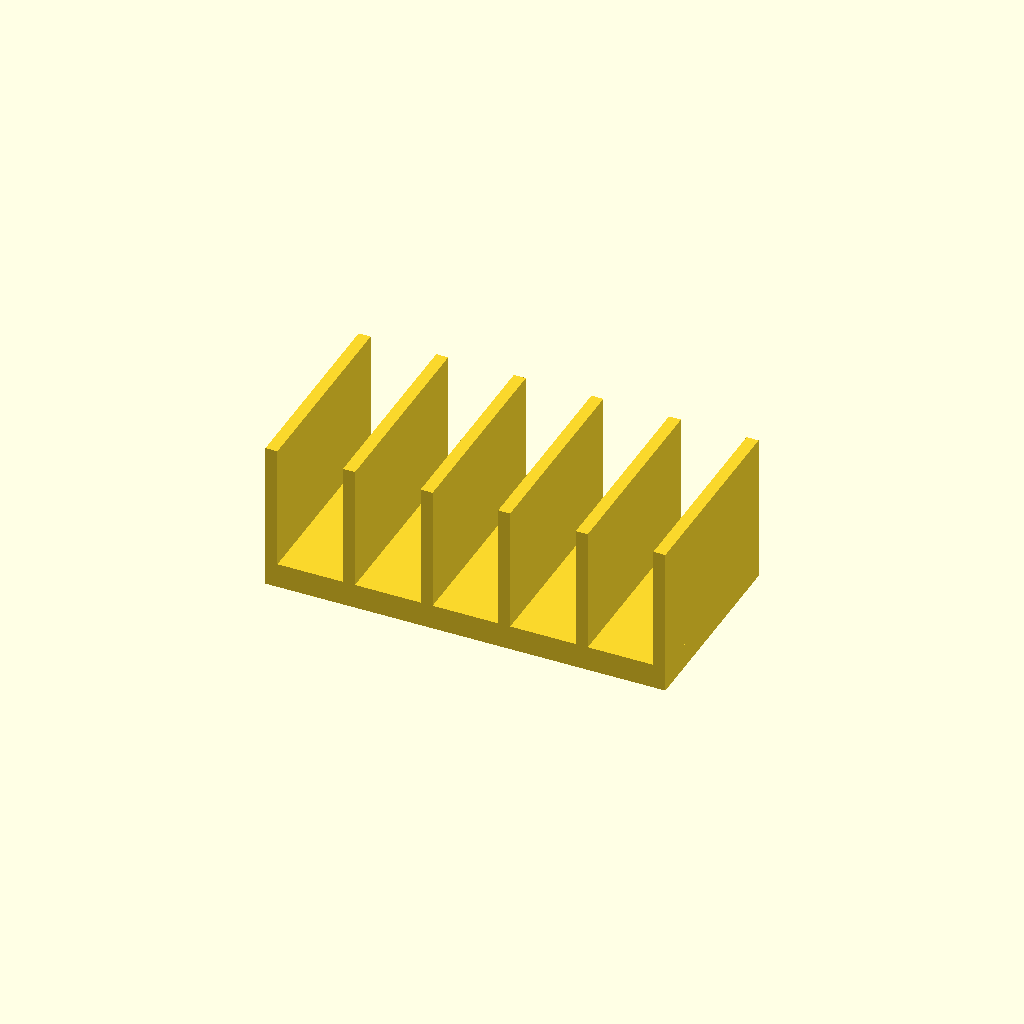
Cell 1: rendered with the file's own defaults.
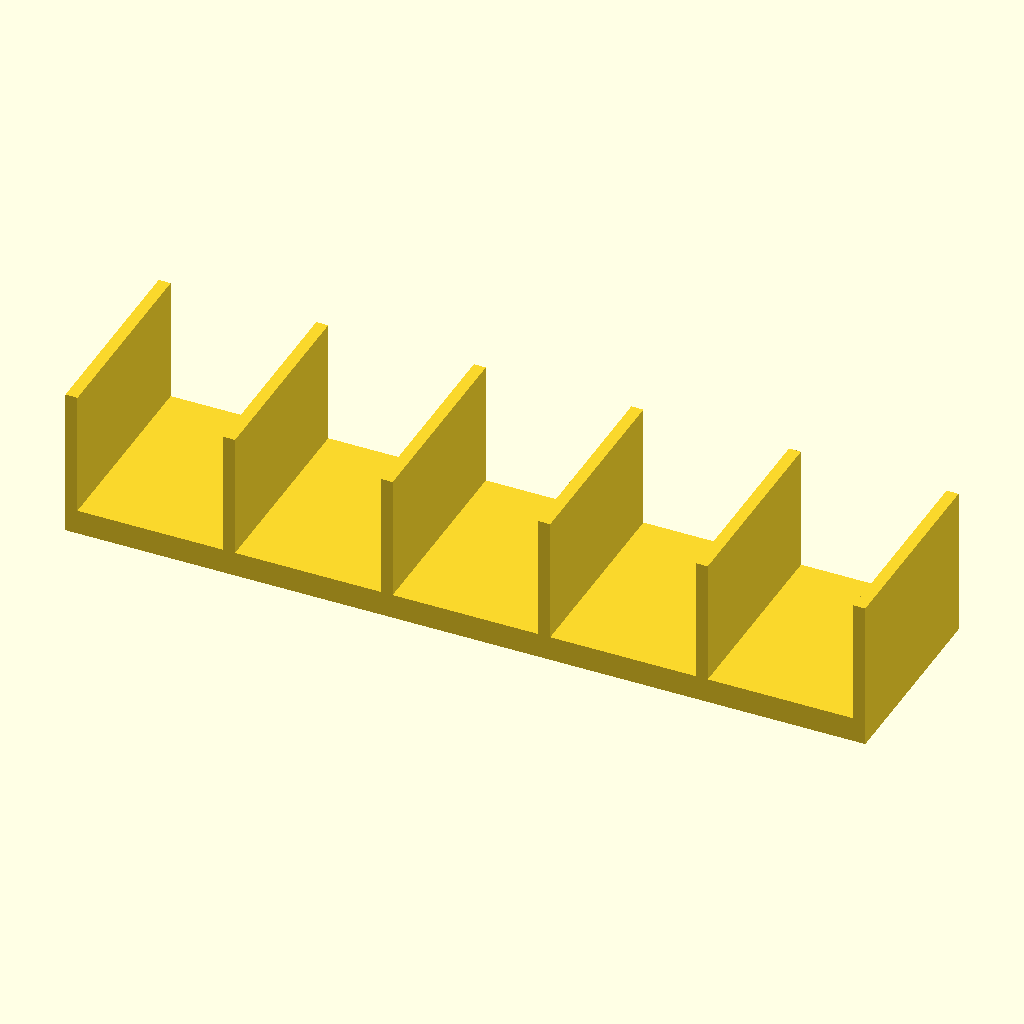
Cell 2: the same model with base_length = 160.
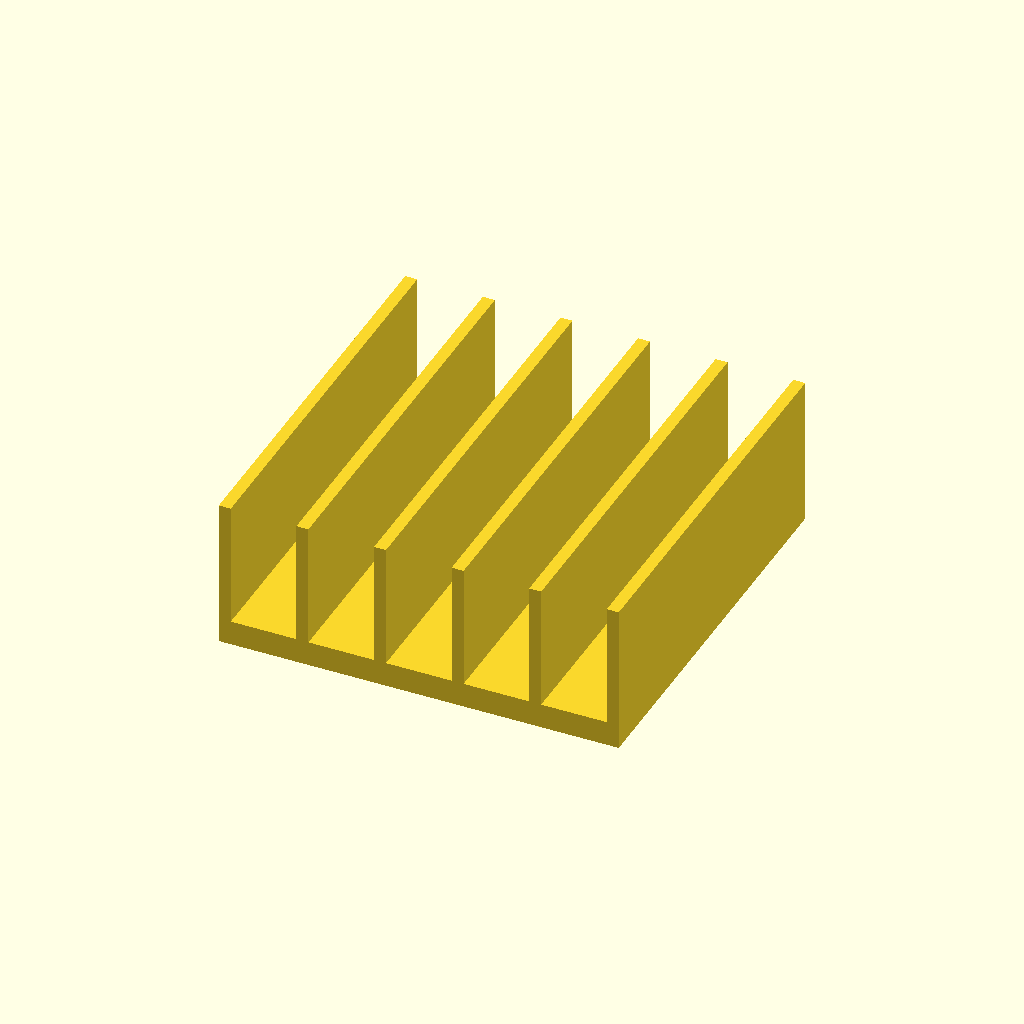
Cell 3: the same model with base_width = 80.
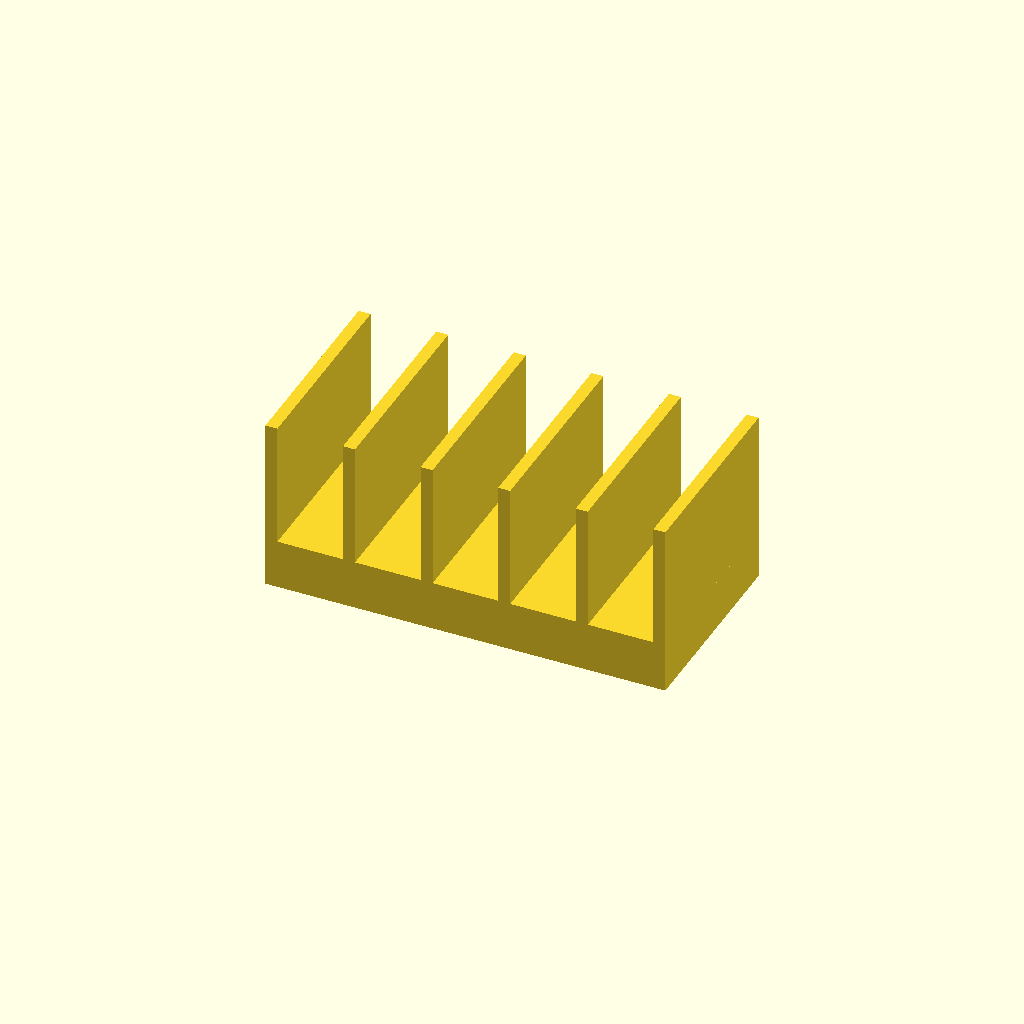
Cell 4: the same model with base_thickness = 10.
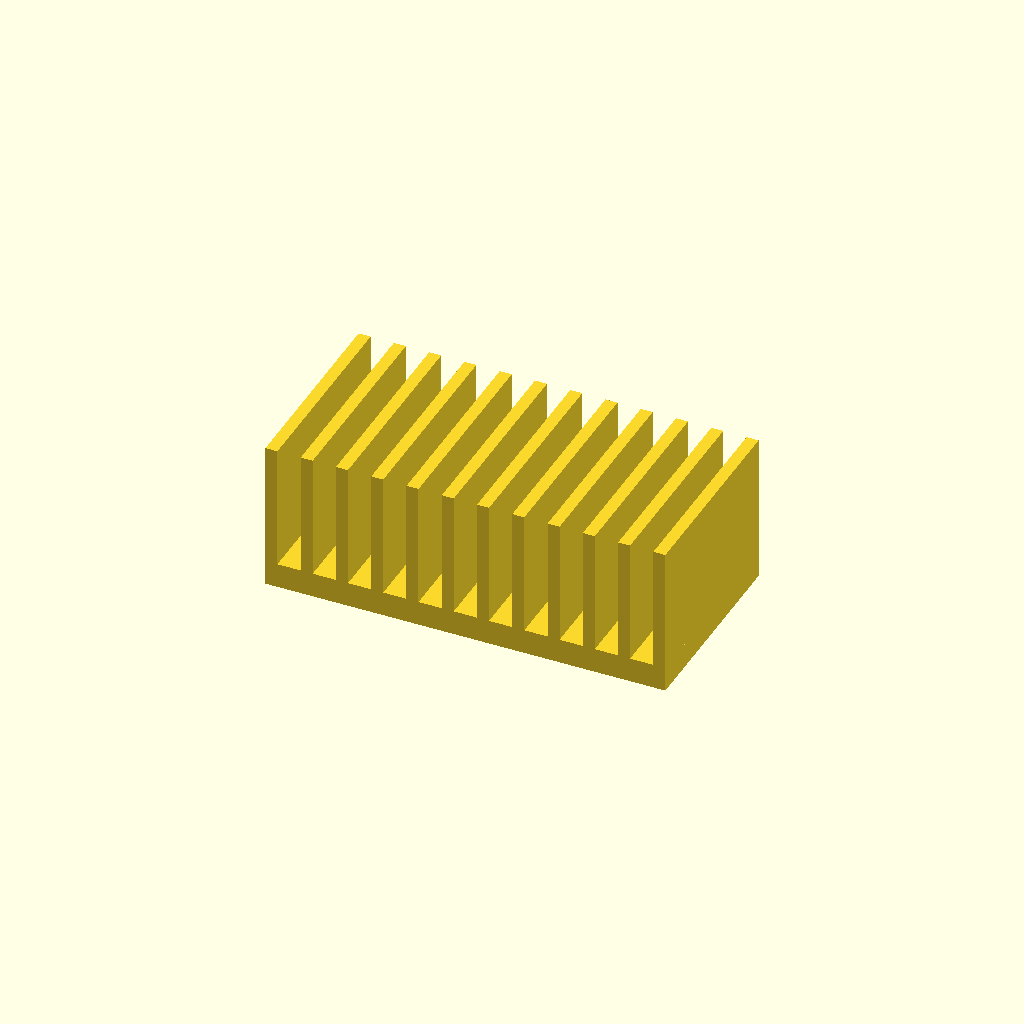
Cell 5 — fin_count set to 12, the other parameters unchanged.
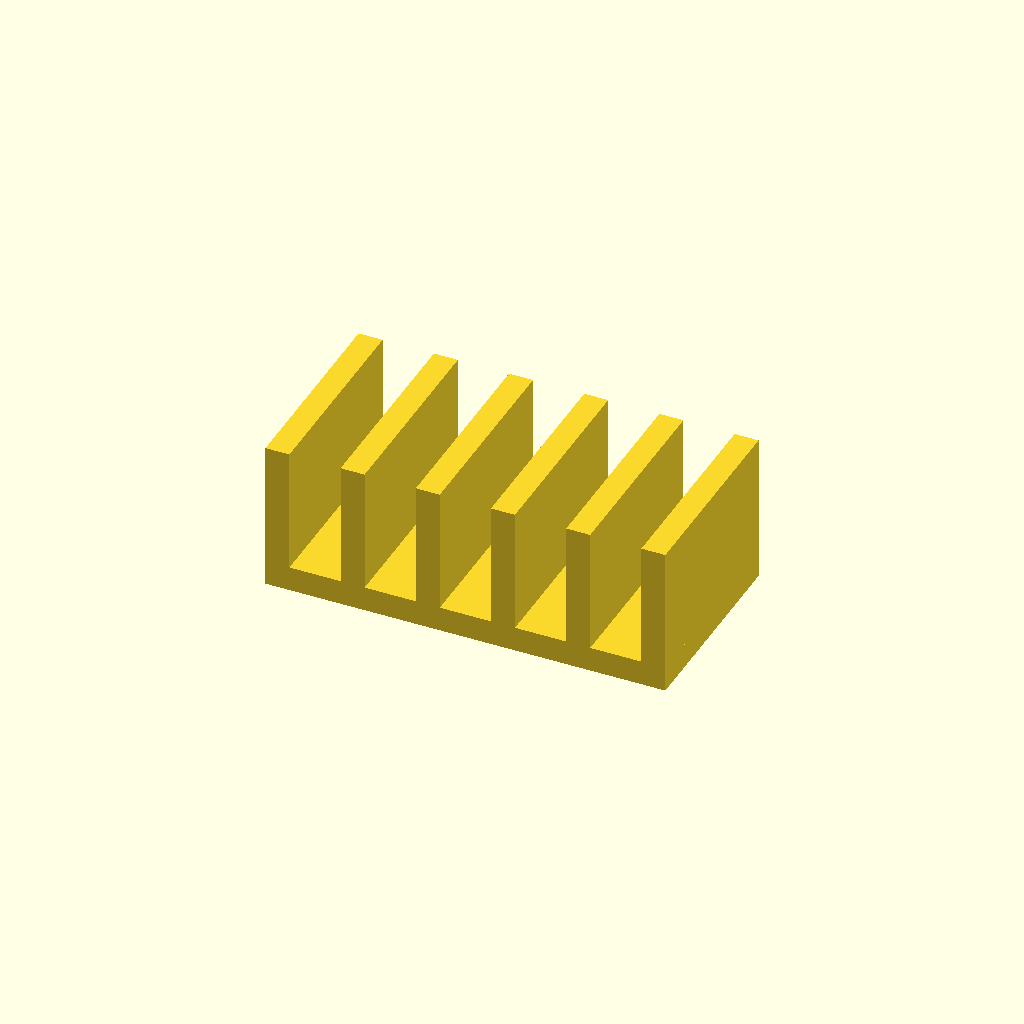
Cell 6: fin_thickness = 4.8 (everything else at default).
One fixed orthographic camera (rotation 55°, 0°, 25°; colour scheme Cornfield) for every cell.
The OpenSCAD source (prompts/v0.2/reference/t3-006.scad):
// t3-006 finned base plate
base_length = 80;
base_width = 40;
base_thickness = 5;
fin_count = 6;
fin_thickness = 2.4;
fin_height = 25;
fin_pitch = (base_length - fin_thickness) / (fin_count - 1);

union() {
    translate([-base_length / 2, -base_width / 2, 0])
        cube([base_length, base_width, base_thickness]);
    for (i = [0 : fin_count - 1])
        translate([-base_length / 2 + i * fin_pitch, -base_width / 2, base_thickness - 0.01])
            cube([fin_thickness, base_width, fin_height + 0.01]);
}
Customizer parameters (derived from the source; name, type, default, range or options):
base_length: number, default 80
base_width: number, default 40
base_thickness: number, default 5
fin_count: number, default 6
fin_thickness: number, default 2.4
fin_height: number, default 25
